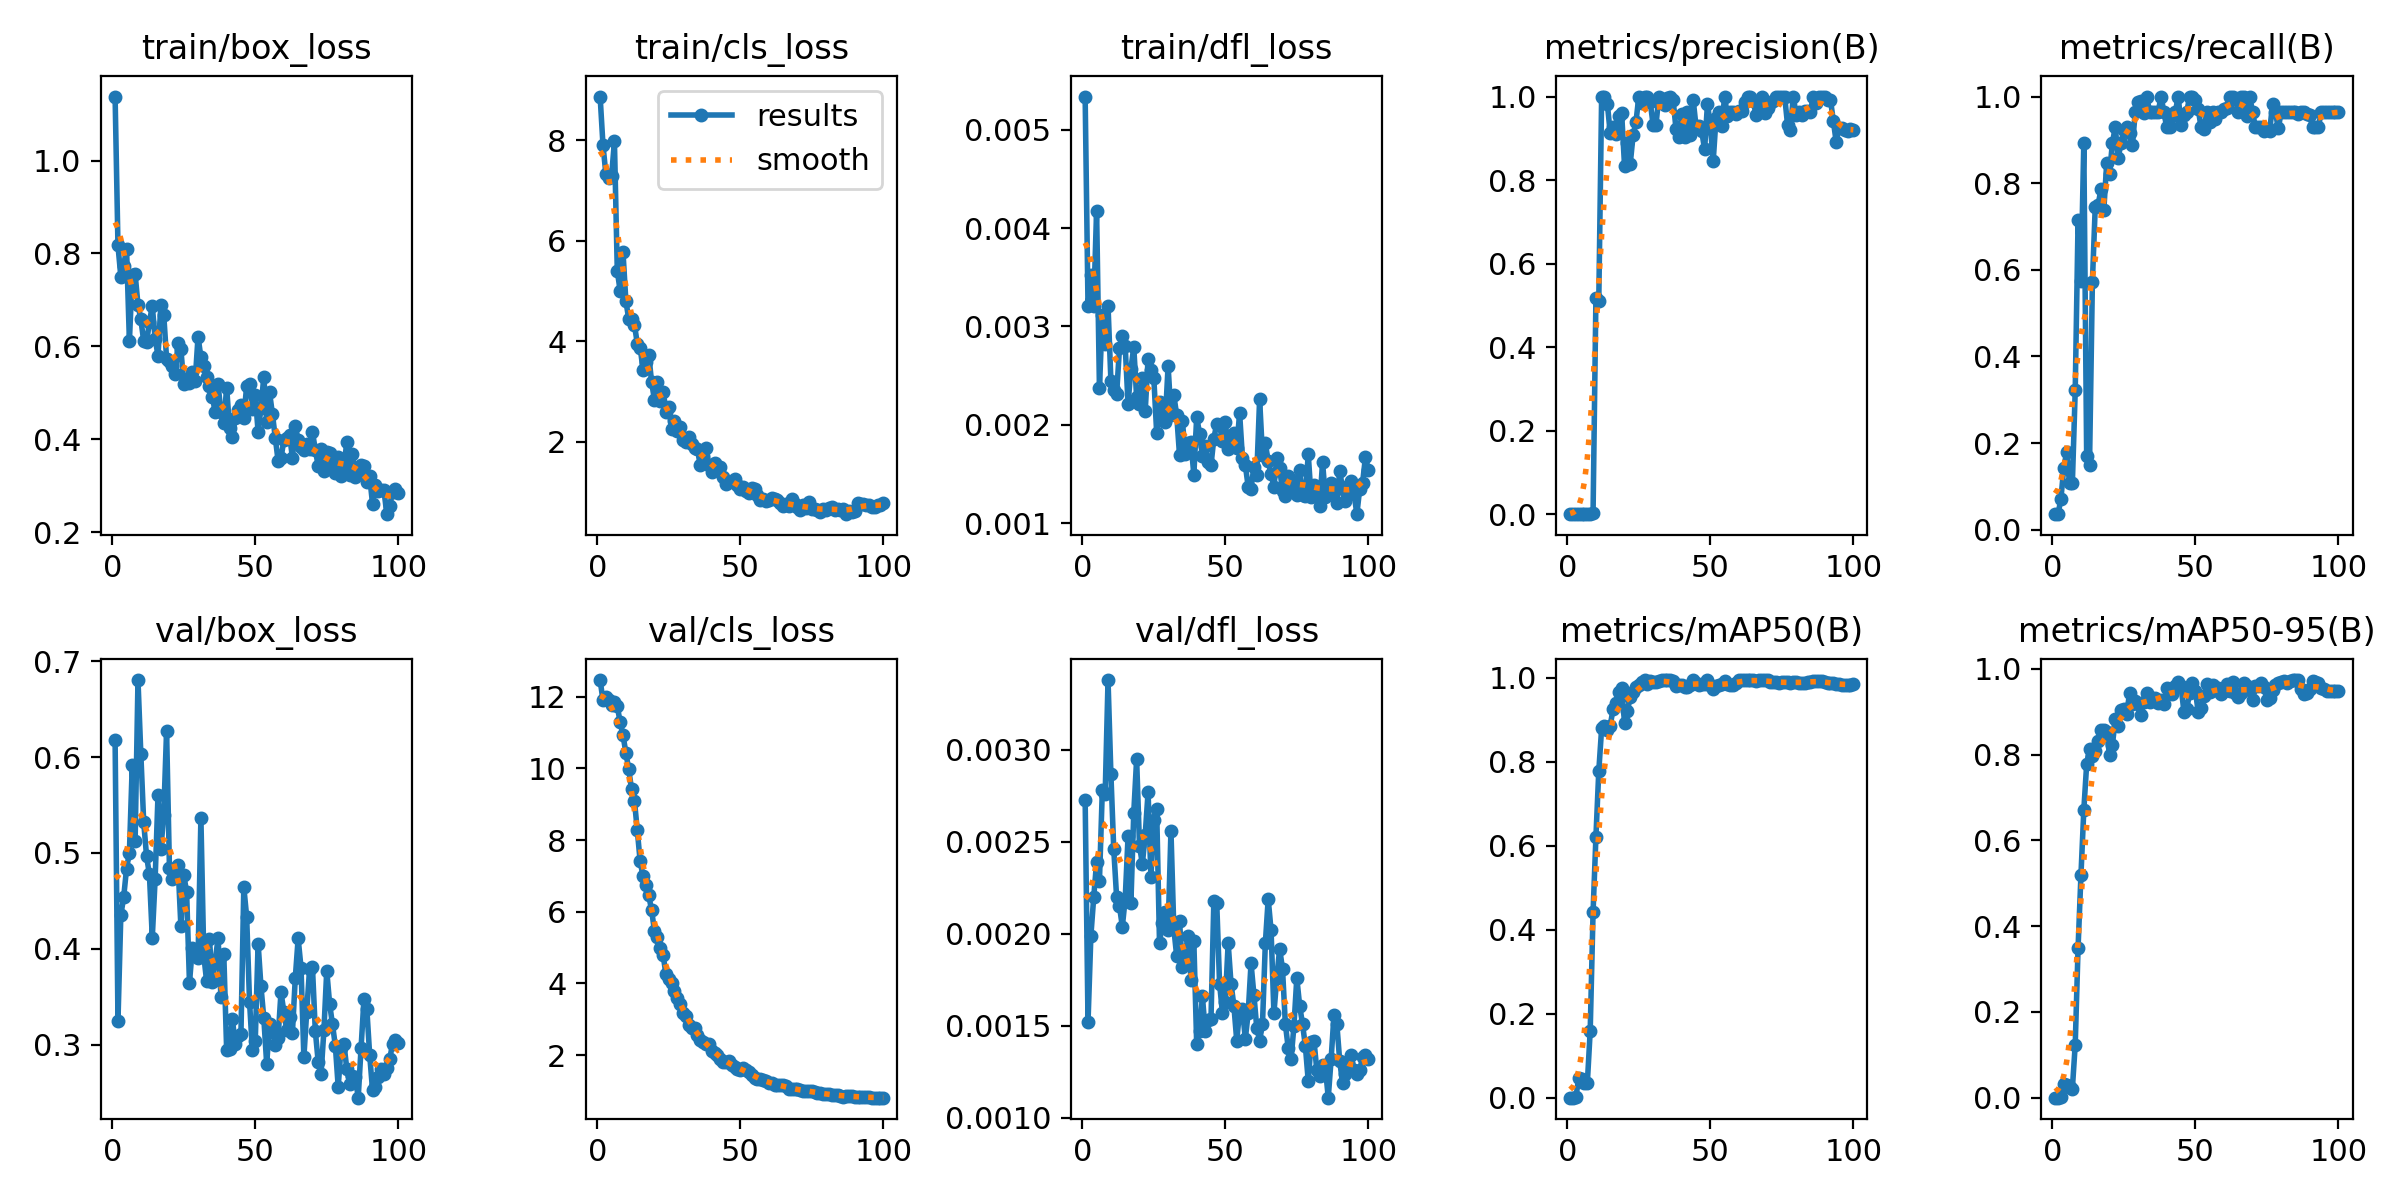

Source data for this figure (header and first rows):
epoch, time, train/box_loss, train/cls_loss, train/dfl_loss, metrics/precision(B), metrics/recall(B), metrics/mAP50(B), metrics/mAP50-95(B), val/box_loss, val/cls_loss, val/dfl_loss, lr/pg0, lr/pg1, lr/pg2
1, 27.65, 1.138, 8.873, 0.00534, 0.00026, 0.03571, 0.00014, 0.00012, 0.6176, 12.46, 0.00273, 0.0001, 0.0001, 0.0001
2, 52.63, 0.8173, 7.904, 0.00321, 0.00014, 0.03571, 8e-05, 6e-05, 0.3244, 11.9, 0.00152, 0.0002146, 0.0002146, 0.0002146
3, 77.17, 0.7504, 7.338, 0.00352, 0.00027, 0.07143, 0.00125, 0.00106, 0.4349, 11.98, 0.00199, 0.0003268, 0.0003268, 0.0003268
4, 101.4, 0.7739, 7.244, 0.00321, 0.00052, 0.1429, 0.04757, 0.03231, 0.4539, 11.92, 0.0022, 0.0004367, 0.0004367, 0.0004367
5, 125.7, 0.8107, 7.286, 0.00418, 0.00066, 0.1786, 0.04368, 0.03026, 0.4836, 11.78, 0.00239, 0.0005443, 0.0005443, 0.0005443
6, 150.1, 0.6119, 7.981, 0.00237, 0.0004, 0.1071, 0.03563, 0.02477, 0.5002, 11.86, 0.00229, 0.0006496, 0.0006496, 0.0006496
7, 174.4, 0.754, 5.402, 0.00312, 0.00043, 0.1071, 0.03524, 0.02113, 0.592, 11.73, 0.00278, 0.0007526, 0.0007526, 0.0007526
8, 198.7, 0.7557, 5.006, 0.00282, 0.00134, 0.3214, 0.1589, 0.1238, 0.5127, 11.29, 0.00276, 0.0008533, 0.0008533, 0.0008533
9, 222.9, 0.6899, 5.772, 0.00321, 0.00312, 0.7143, 0.4414, 0.3501, 0.6805, 10.93, 0.00338, 0.0009517, 0.0009517, 0.0009517
10, 246.8, 0.6581, 4.806, 0.00245, 0.5171, 0.5736, 0.6213, 0.5185, 0.6031, 10.44, 0.00287, 0.001048, 0.001048, 0.001048
11, 271.2, 0.6117, 4.444, 0.00235, 0.5102, 0.8929, 0.778, 0.6703, 0.532, 9.974, 0.00246, 0.001141, 0.001141, 0.001141
12, 295.1, 0.6091, 4.451, 0.00231, 1, 0.1693, 0.8798, 0.7772, 0.4967, 9.413, 0.0022, 0.001233, 0.001233, 0.001233
13, 319, 0.6526, 4.327, 0.00278, 1, 0.1498, 0.8856, 0.8137, 0.4776, 9.097, 0.00215, 0.001322, 0.001322, 0.001322
14, 342.9, 0.6871, 3.954, 0.0029, 0.9825, 0.5714, 0.8749, 0.7973, 0.4117, 8.267, 0.00204, 0.001409, 0.001409, 0.001409
15, 366.7, 0.6165, 3.877, 0.0028, 0.9126, 0.7457, 0.8864, 0.8085, 0.473, 7.405, 0.00219, 0.001436, 0.001436, 0.001436
16, 390.6, 0.5802, 3.434, 0.00221, 0.9277, 0.75, 0.9261, 0.8305, 0.5604, 6.994, 0.00253, 0.001419, 0.001419, 0.001419
17, 414.4, 0.6894, 3.581, 0.00257, 0.9093, 0.7857, 0.9394, 0.8575, 0.5041, 6.754, 0.00217, 0.001403, 0.001403, 0.001403
18, 438.4, 0.6687, 3.726, 0.00279, 0.9538, 0.7383, 0.9659, 0.8567, 0.5395, 6.46, 0.00266, 0.001386, 0.001386, 0.001386
19, 462.2, 0.5737, 3.189, 0.00228, 0.9595, 0.8457, 0.9757, 0.8518, 0.6276, 6.04, 0.00295, 0.00137, 0.00137, 0.00137
20, 486.1, 0.5683, 2.83, 0.00221, 0.8346, 0.8214, 0.8935, 0.7988, 0.4842, 5.467, 0.00248, 0.001353, 0.001353, 0.001353
21, 510.1, 0.5587, 3.187, 0.00248, 0.8892, 0.8929, 0.922, 0.822, 0.4723, 5.295, 0.00238, 0.001337, 0.001337, 0.001337
22, 534, 0.5401, 2.804, 0.00214, 0.8389, 0.9296, 0.9549, 0.8827, 0.4775, 4.976, 0.00254, 0.00132, 0.00132, 0.00132
23, 557.8, 0.6069, 2.983, 0.00267, 0.9074, 0.8571, 0.966, 0.8661, 0.4875, 4.805, 0.00277, 0.001304, 0.001304, 0.001304
24, 582.1, 0.5946, 2.584, 0.00256, 0.9389, 0.8929, 0.9791, 0.9029, 0.4236, 4.258, 0.00231, 0.001287, 0.001287, 0.001287
25, 605.9, 0.5189, 2.69, 0.00248, 1, 0.9225, 0.9825, 0.9063, 0.4771, 4.128, 0.00262, 0.001271, 0.001271, 0.001271
26, 630.3, 0.5304, 2.261, 0.00192, 0.9854, 0.9286, 0.9907, 0.8954, 0.4594, 4.013, 0.00268, 0.001254, 0.001254, 0.001254
27, 654.3, 0.5205, 2.412, 0.00223, 1, 0.9169, 0.994, 0.9428, 0.3644, 3.79, 0.00195, 0.001238, 0.001238, 0.001238
28, 678.2, 0.5452, 2.213, 0.00205, 1, 0.8886, 0.9864, 0.9173, 0.4007, 3.606, 0.00206, 0.001221, 0.001221, 0.001221
29, 702.4, 0.5263, 2.296, 0.00203, 0.9858, 0.9643, 0.993, 0.9251, 0.3956, 3.437, 0.00212, 0.001205, 0.001205, 0.001205
30, 726.6, 0.6213, 2.026, 0.0026, 0.9326, 0.988, 0.9905, 0.9184, 0.39, 3.176, 0.00202, 0.001188, 0.001188, 0.001188
31, 750.5, 0.5764, 1.998, 0.0021, 0.9327, 0.9896, 0.9903, 0.8931, 0.5364, 3.099, 0.00256, 0.001172, 0.001172, 0.001172
32, 774.3, 0.5572, 2.087, 0.0023, 1, 0.9622, 0.993, 0.9235, 0.3933, 2.832, 0.00203, 0.001155, 0.001155, 0.001155
33, 798.1, 0.5339, 1.95, 0.0021, 0.9844, 1, 0.995, 0.9428, 0.3659, 2.759, 0.00188, 0.001139, 0.001139, 0.001139
34, 822.3, 0.514, 1.87, 0.00169, 0.9808, 0.9643, 0.994, 0.9222, 0.4097, 2.754, 0.00207, 0.001122, 0.001122, 0.001122
35, 846.1, 0.4921, 1.866, 0.00204, 0.9955, 0.9643, 0.994, 0.9315, 0.3649, 2.561, 0.00182, 0.001106, 0.001106, 0.001106
36, 870.5, 0.458, 1.538, 0.0017, 0.9998, 0.9643, 0.994, 0.9321, 0.3869, 2.423, 0.0019, 0.001089, 0.001089, 0.001089
37, 894.2, 0.5182, 1.724, 0.00181, 0.9914, 0.9643, 0.993, 0.9202, 0.4113, 2.378, 0.00199, 0.001073, 0.001073, 0.001073
38, 917.9, 0.4585, 1.886, 0.00182, 0.9226, 1, 0.9811, 0.9262, 0.35, 2.297, 0.00175, 0.001056, 0.001056, 0.001056
39, 941.5, 0.4345, 1.528, 0.00149, 0.9038, 0.9643, 0.9832, 0.9171, 0.3946, 2.311, 0.00196, 0.00104, 0.00104, 0.00104
40, 965.2, 0.5117, 1.395, 0.00208, 0.9573, 0.9286, 0.9827, 0.9548, 0.2944, 2.123, 0.0014, 0.001023, 0.001023, 0.001023
41, 989.2, 0.4255, 1.585, 0.00191, 0.9022, 0.9286, 0.9794, 0.9528, 0.2955, 2.07, 0.00147, 0.001007, 0.001007, 0.001007
42, 1013, 0.4057, 1.457, 0.00168, 0.9639, 0.9547, 0.9782, 0.9421, 0.3265, 2, 0.00166, 0.0009904, 0.0009904, 0.0009904
43, 1037, 0.4469, 1.501, 0.00178, 0.9086, 0.9643, 0.9833, 0.9606, 0.3009, 1.891, 0.00147, 0.0009739, 0.0009739, 0.0009739
44, 1061, 0.4631, 1.294, 0.00162, 0.9926, 1, 0.995, 0.97, 0.3084, 1.804, 0.00153, 0.0009574, 0.0009574, 0.0009574
45, 1085, 0.4737, 1.166, 0.00159, 0.929, 0.9354, 0.9877, 0.9587, 0.3114, 1.806, 0.00154, 0.0009409, 0.0009409, 0.0009409
46, 1109, 0.4467, 1.201, 0.00186, 0.9305, 0.9565, 0.9829, 0.9002, 0.4644, 1.827, 0.00218, 0.0009244, 0.0009244, 0.0009244
47, 1133, 0.5153, 1.225, 0.00201, 0.9169, 0.9643, 0.9864, 0.907, 0.4333, 1.721, 0.00217, 0.0009078, 0.0009078, 0.0009078
48, 1157, 0.5203, 1.26, 0.002, 0.8735, 1, 0.9845, 0.9429, 0.3448, 1.66, 0.00173, 0.0008913, 0.0008913, 0.0008913
49, 1181, 0.4653, 1.136, 0.00183, 0.9822, 1, 0.995, 0.9656, 0.2939, 1.603, 0.00157, 0.0008748, 0.0008748, 0.0008748
50, 1205, 0.4962, 1.053, 0.00203, 0.9329, 0.993, 0.9829, 0.949, 0.3034, 1.595, 0.00163, 0.0008583, 0.0008583, 0.0008583
51, 1230, 0.416, 1.102, 0.00175, 0.8447, 0.9717, 0.9748, 0.8992, 0.4054, 1.638, 0.00195, 0.0008418, 0.0008418, 0.0008418
52, 1256, 0.4675, 1.02, 0.00182, 0.949, 0.9286, 0.9818, 0.9088, 0.3606, 1.576, 0.00173, 0.0008253, 0.0008253, 0.0008253
53, 1281, 0.5352, 0.974, 0.00192, 0.9628, 0.9253, 0.984, 0.9369, 0.3272, 1.538, 0.00161, 0.0008088, 0.0008088, 0.0008088
54, 1305, 0.4371, 1.07, 0.00176, 0.9298, 0.9643, 0.9848, 0.9655, 0.2798, 1.45, 0.00142, 0.0007923, 0.0007923, 0.0007923
55, 1329, 0.5012, 1.057, 0.00212, 1, 0.9407, 0.9921, 0.9462, 0.3215, 1.368, 0.00158, 0.0007758, 0.0007758, 0.0007758
56, 1353, 0.4549, 0.9345, 0.00166, 0.9524, 0.9643, 0.9844, 0.9627, 0.317, 1.336, 0.00159, 0.0007593, 0.0007593, 0.0007593
57, 1377, 0.4038, 0.8406, 0.00159, 0.9637, 0.9473, 0.9827, 0.9505, 0.2991, 1.32, 0.00143, 0.0007428, 0.0007428, 0.0007428
58, 1401, 0.3535, 0.8627, 0.00137, 0.9628, 0.9643, 0.9833, 0.9544, 0.3073, 1.295, 0.00157, 0.0007263, 0.0007263, 0.0007263
59, 1425, 0.3594, 0.827, 0.00135, 0.9576, 0.9643, 0.9879, 0.94, 0.3549, 1.271, 0.00184, 0.0007098, 0.0007098, 0.0007098
60, 1449, 0.3985, 0.8437, 0.00157, 0.9646, 0.9721, 0.994, 0.9472, 0.3341, 1.225, 0.00167, 0.0006933, 0.0006933, 0.0006933
... 40 more rows
